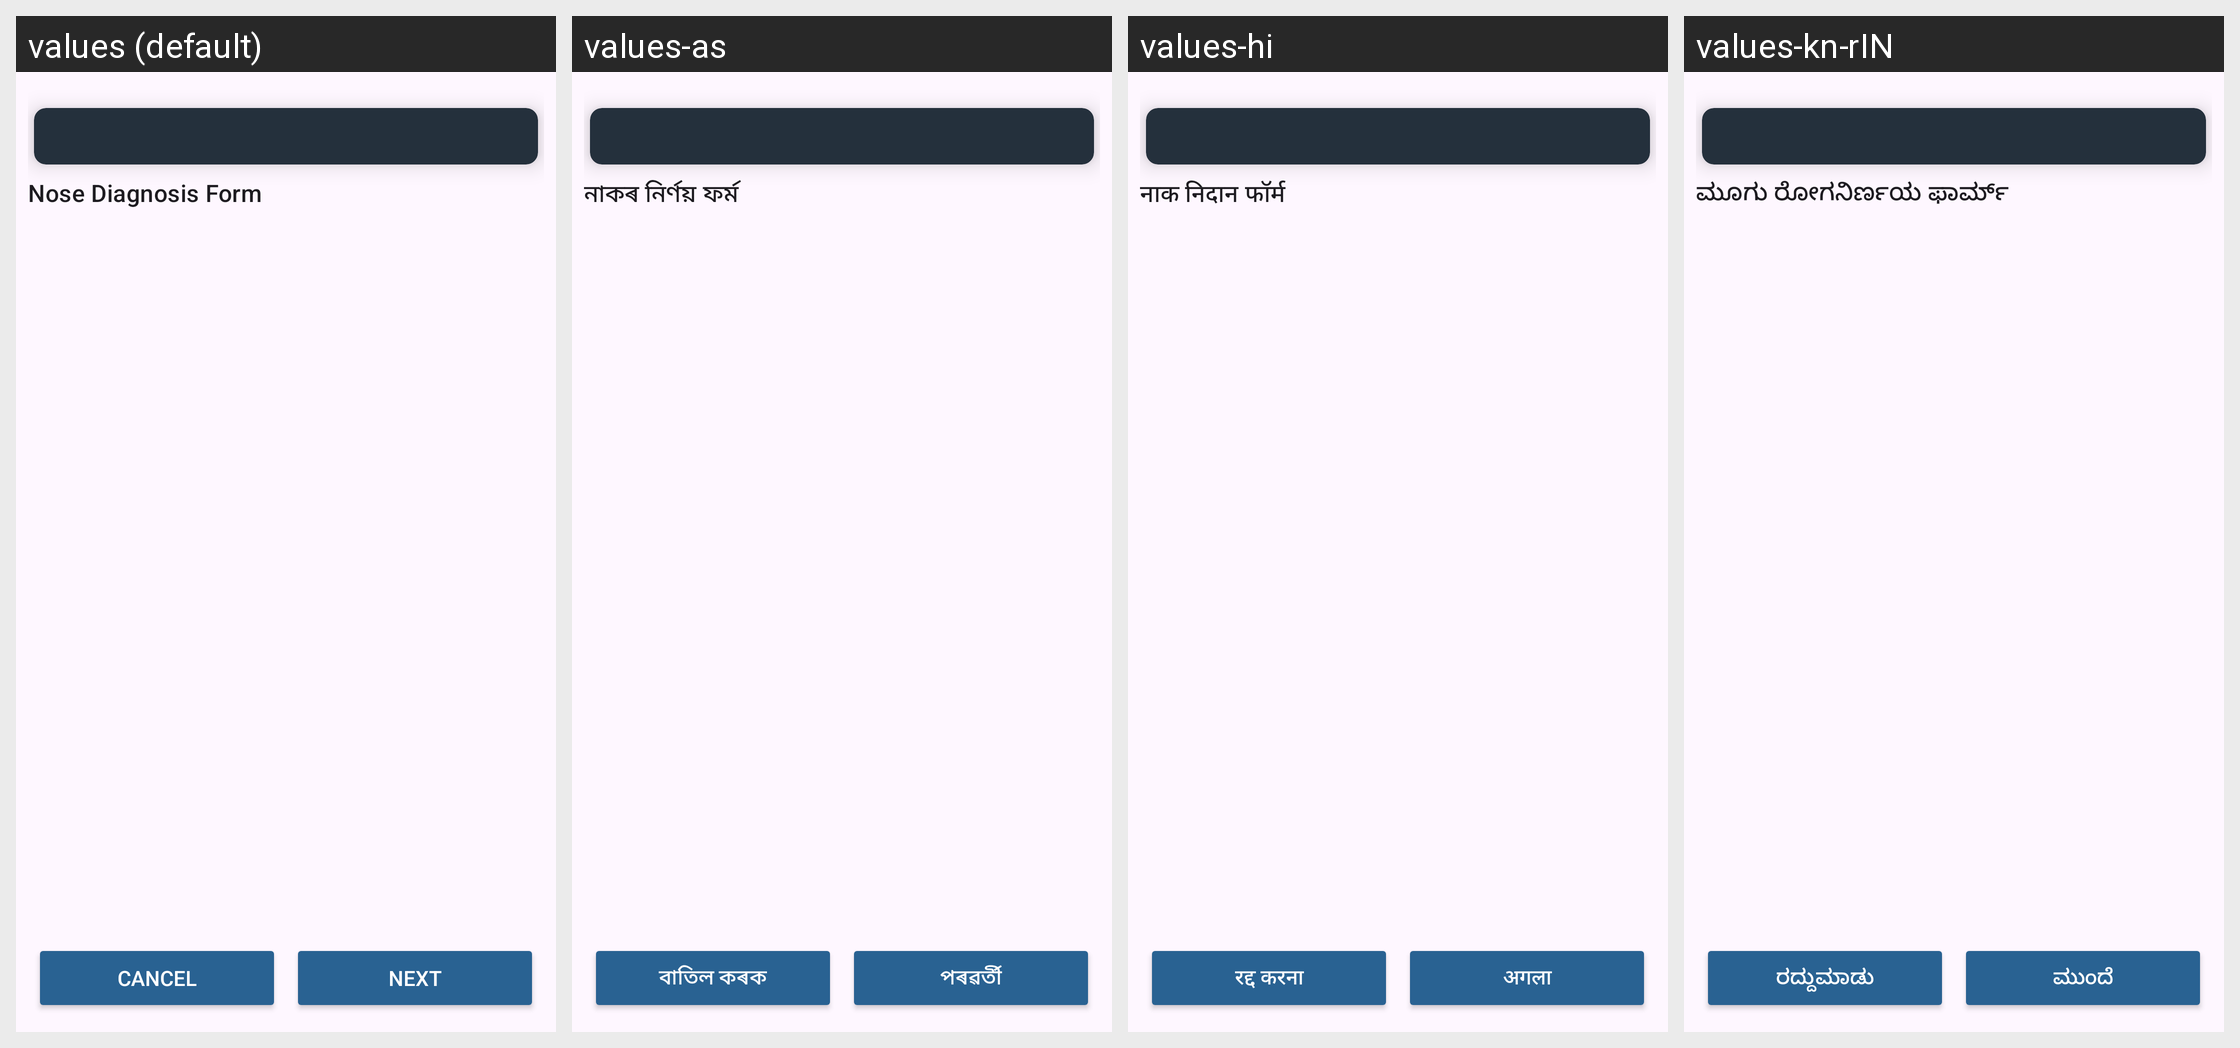

Translations of the strings shown on this Android screen, per locale in the grid:
Android screen res/layout/fragment_nose_diagnosis_form.xml rendered under 4 locales, left to right: values (default), values-as, values-hi, values-kn-rIN. Device: Nexus 5 (rendered at 1080×1920; each locale shown at half size, 540×960, under a caption strip naming it); theme Theme.CHO.
Strings drawn on this screen, with the default value and each locale's value (text and hints the layout hard-codes, and strings that could not be matched under every locale, appear in the picture but are not listed):

title_nose_diagnosis
  values: Nose Diagnosis Form
  values-as: নাকৰ নিৰ্ণয় ফৰ্ম
  values-hi: नाक निदान फॉर्म
  values-kn-rIN: ಮೂಗು ರೋಗನಿರ್ಣಯ ಫಾರ್ಮ್

cancel
  values: Cancel
  values-as: বাতিল কৰক
  values-hi: रद्द करना
  values-kn-rIN: ರದ್ದುಮಾಡು

next
  values: Next
  values-as: পৰৱৰ্তী
  values-hi: अगला
  values-kn-rIN: ಮುಂದೆ
